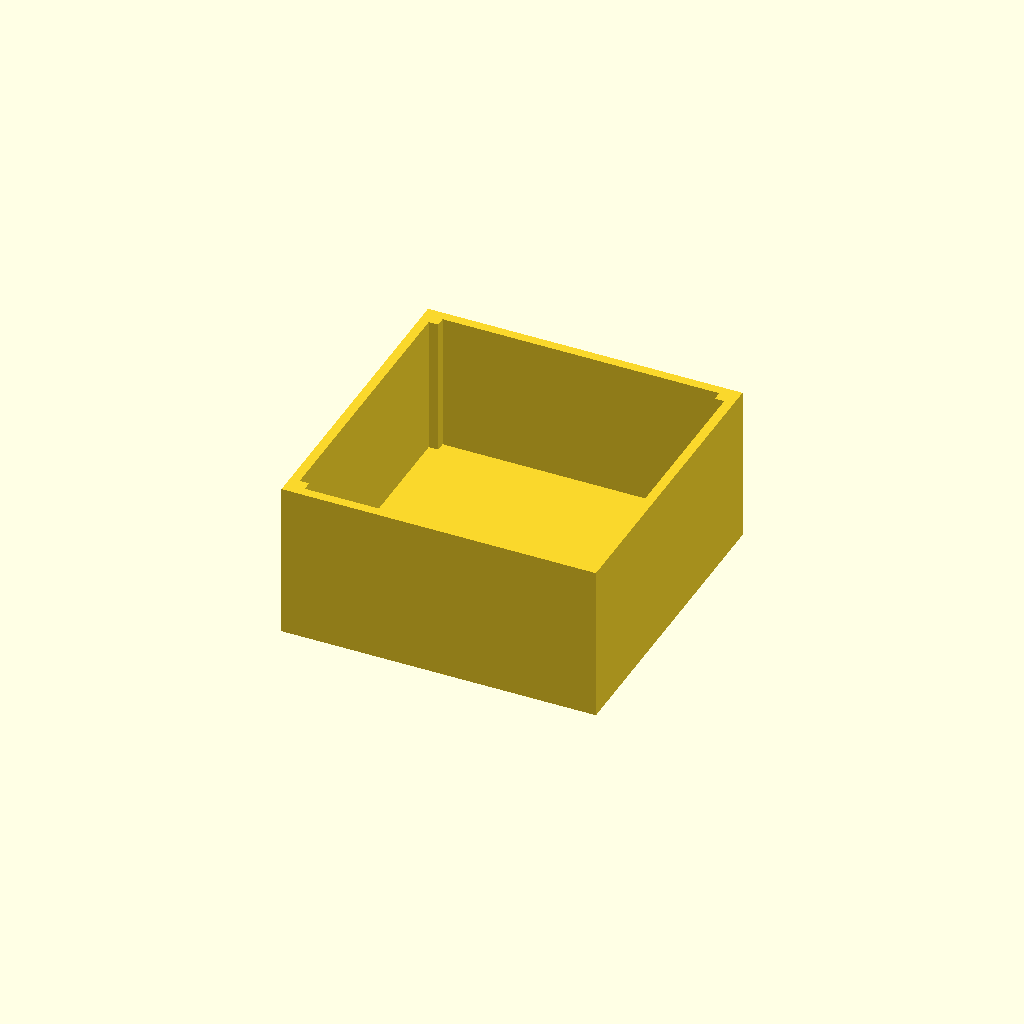
Cell 1 — every parameter at its default value.
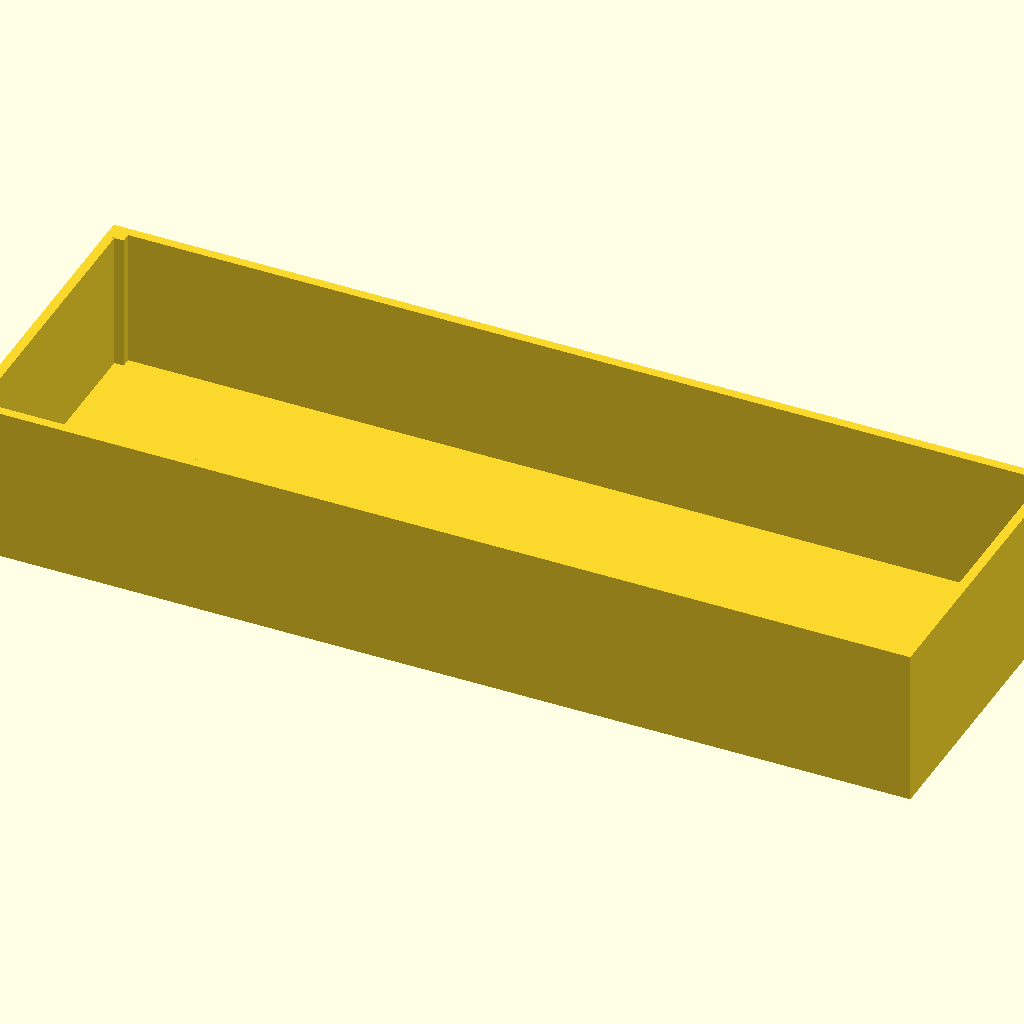
Cell 2 — x set to 150, the other parameters unchanged.
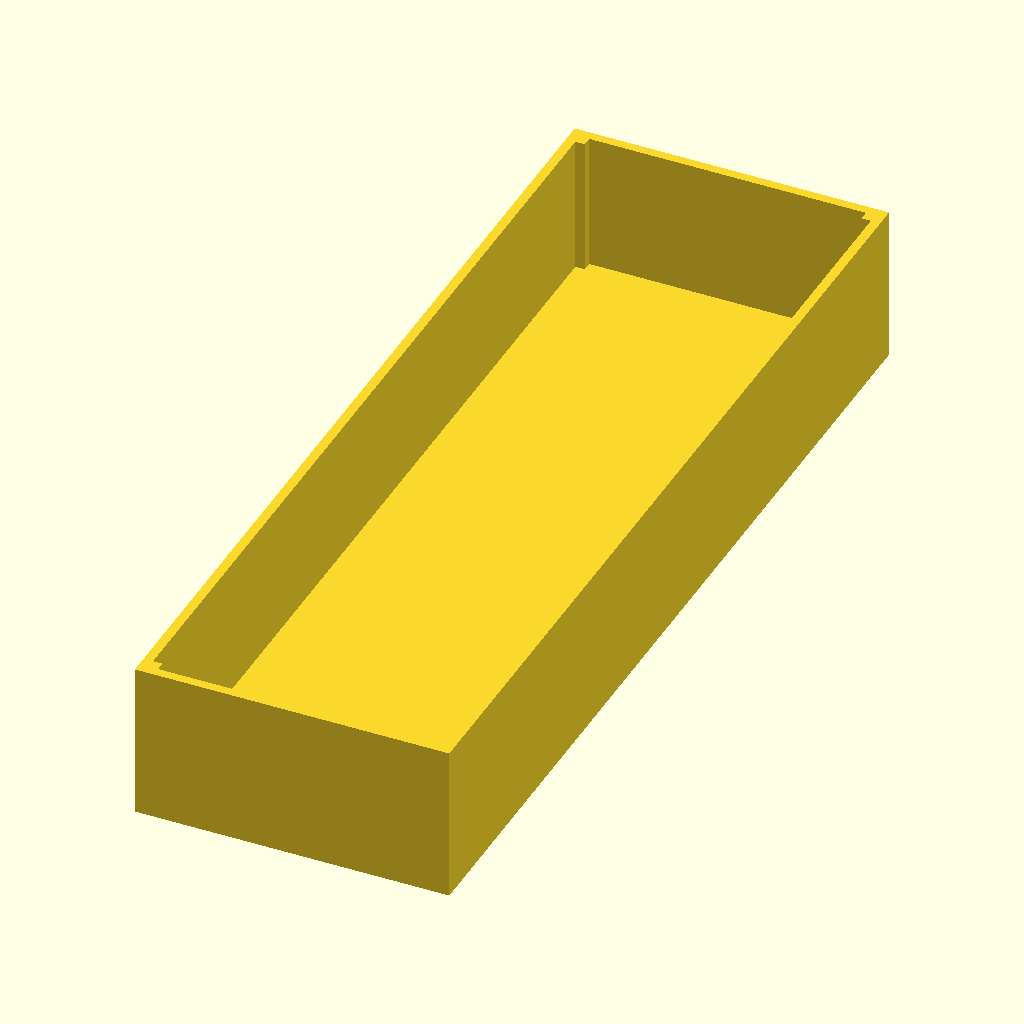
Cell 3: the same model with y = 150.
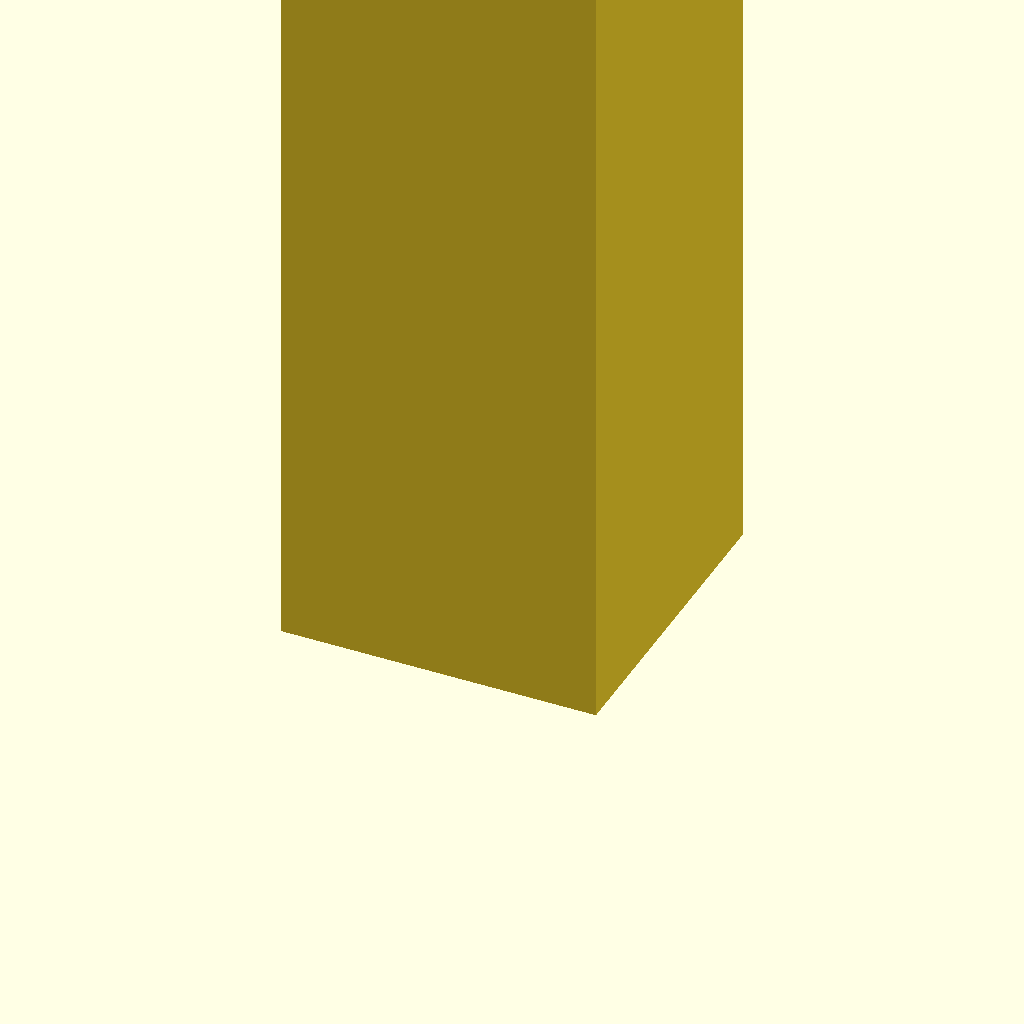
Cell 4: the same model with z = 150.
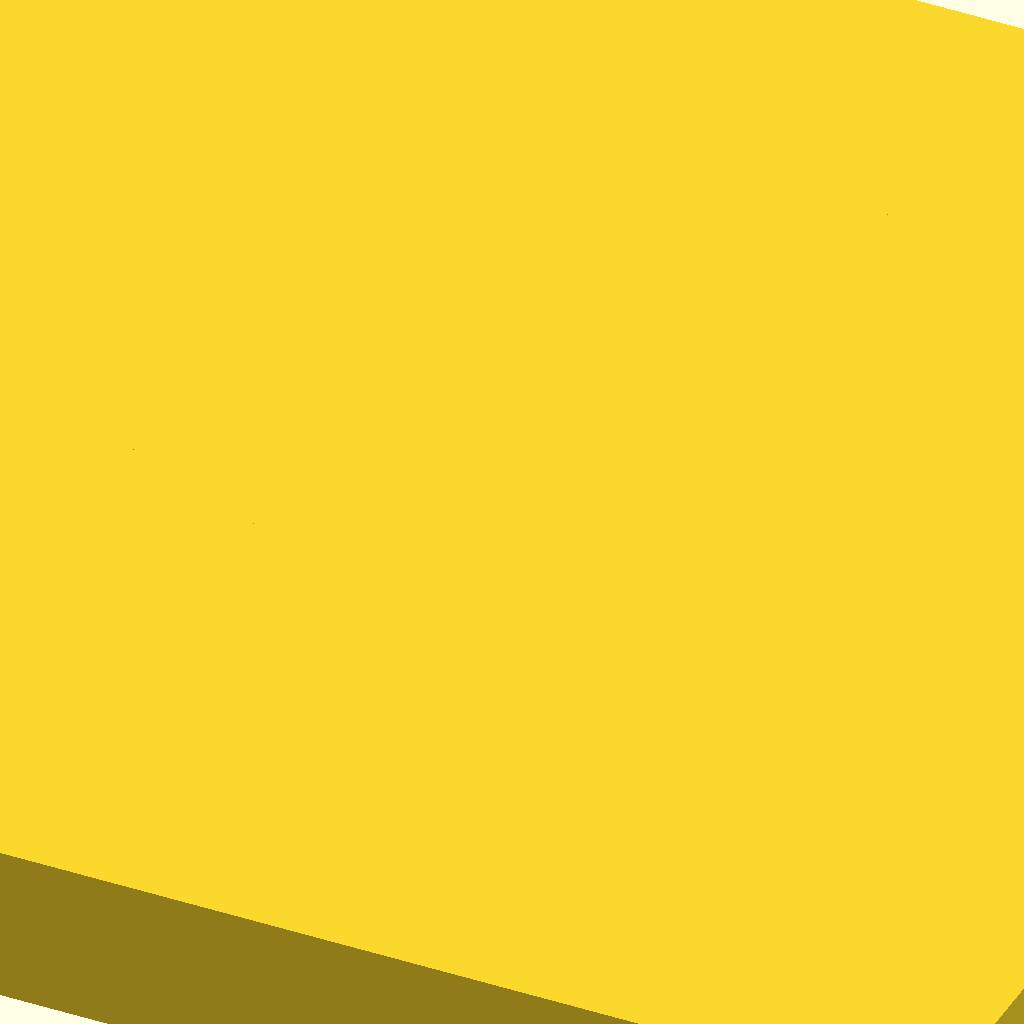
Cell 5: wall_thickness = 150 (everything else at default).
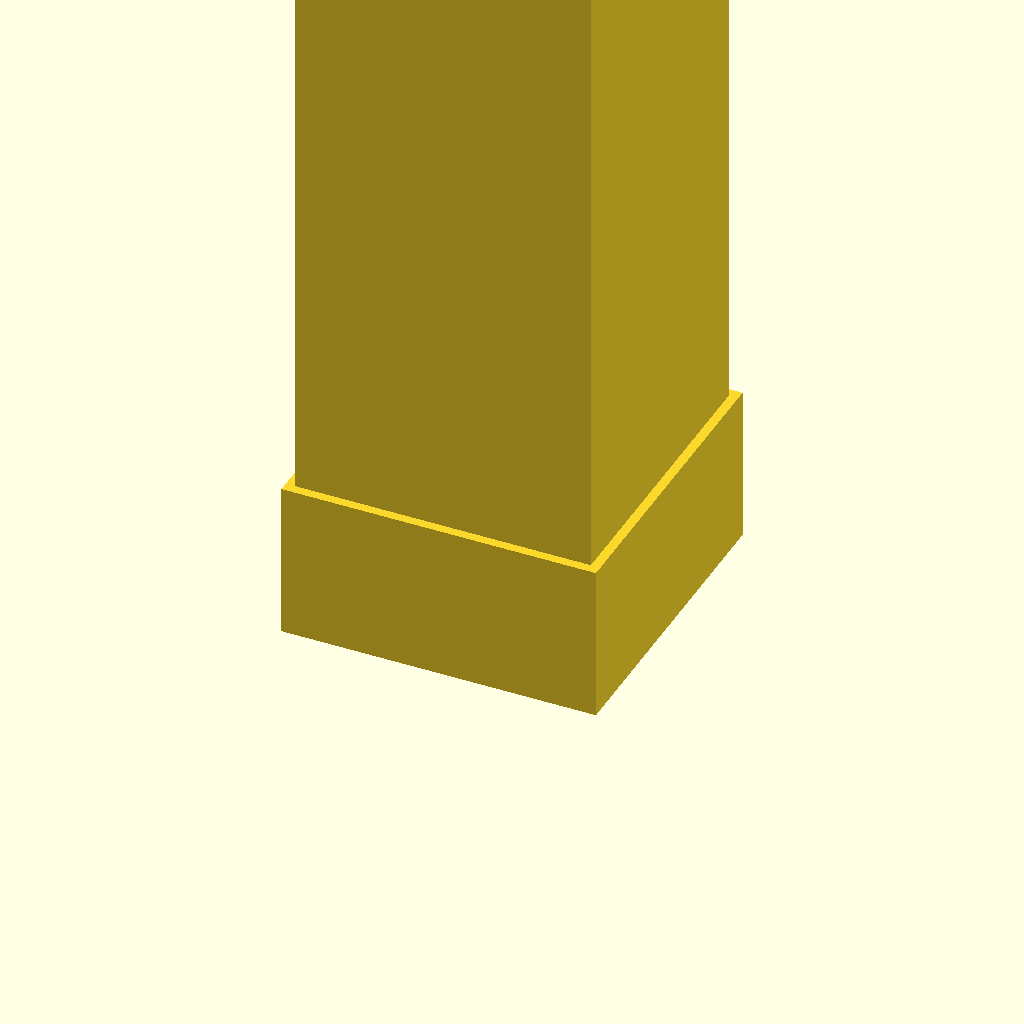
Cell 6: the same model with base_thickness = 150.
All cells are drawn from one camera (rotation 55°, 0°, 25°, orthographic, colour scheme Cornfield), so only the parameter changes between them.
Source of the model, inputs/thingiverse/files/thing-2964875/files/baf-box.scad:
//basic af box

//CUSTOMIZER VARIABLES

//Length
x = 50; // [1:150]
//Width
y = 50; // [1:150]
//Height
z = 25; // [1:150]

wall_thickness = 3; // [1:150]

base_thickness = 3; // [1:150]

rotate_angle = 0; // [0,15,30,45]

//CUSTOMIZER VARIABLES END

linear_extrude(z){
    difference(){
        square([x,y],true);                    
        square([x - wall_thickness,y - wall_thickness],true);
}}

linear_extrude(base_thickness){ 
    square([
    x - wall_thickness,
    y - wall_thickness],true);
}

translate([(x-wall_thickness)/2,(y-wall_thickness)/2,0])
rotate(rotate_angle)
linear_extrude(z){
    square(wall_thickness,true);
}

translate([(wall_thickness-x)/2,(wall_thickness-y)/2,0])
rotate(rotate_angle)
linear_extrude(z){
    square(wall_thickness,true);
}

translate([(x-wall_thickness)/2,(-y+wall_thickness)/2,0])
rotate(rotate_angle)
linear_extrude(z){
    square(wall_thickness,true);
}

translate([(-x+wall_thickness)/2,(y-wall_thickness)/2,0])
rotate(rotate_angle)
linear_extrude(z){
    square(wall_thickness,true);
}
Customizer parameters (derived from the source; name, type, default, range or options):
x: number, default 50, range 1 to 150
y: number, default 50, range 1 to 150
z: number, default 25, range 1 to 150
wall_thickness: number, default 3, range 1 to 150
base_thickness: number, default 3, range 1 to 150
rotate_angle: number, default 0, options 0, 15, 30, 45
